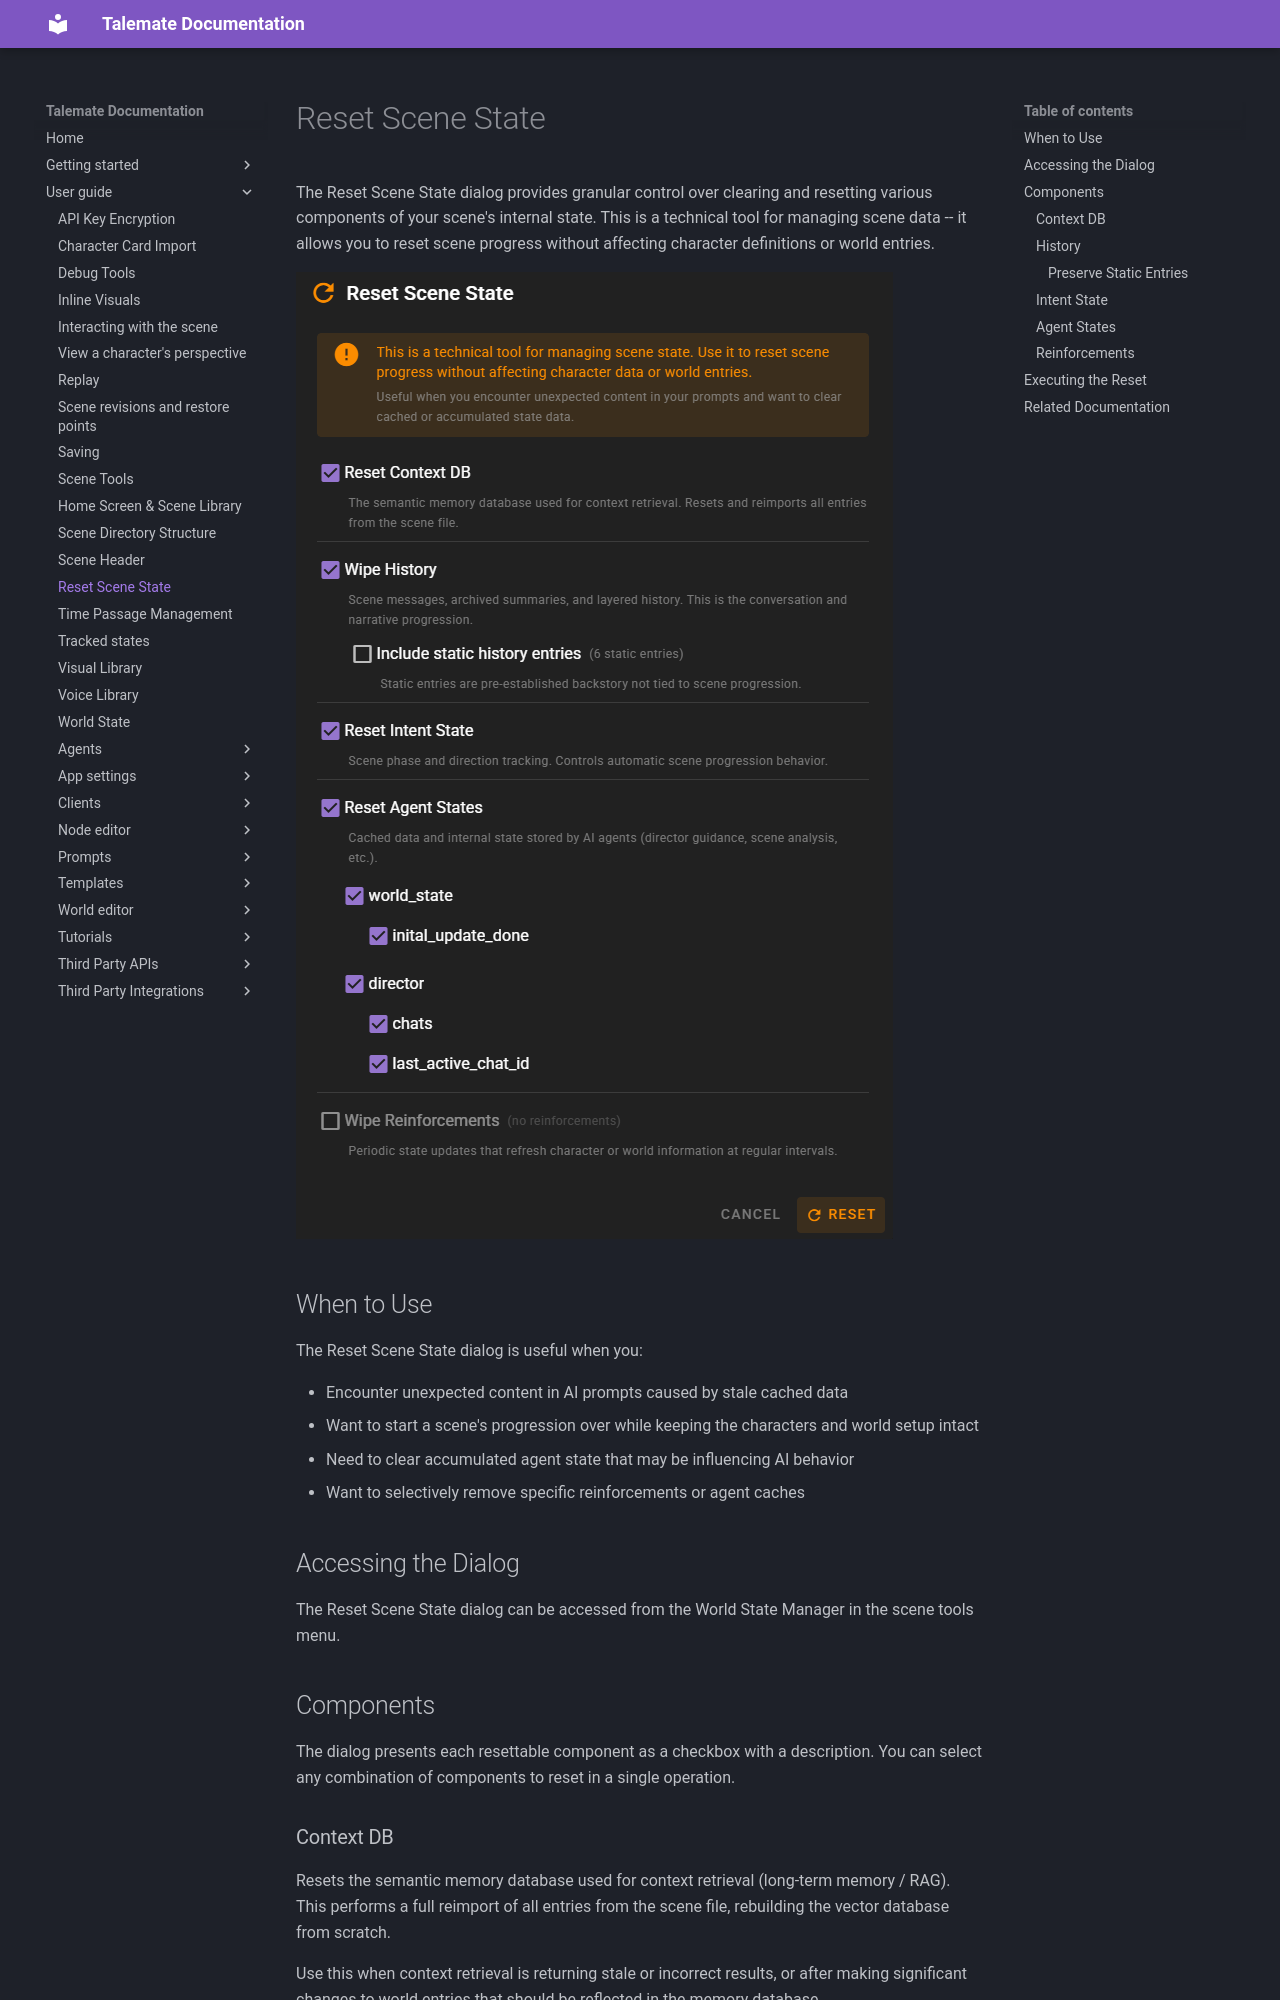

repository: vegu-ai/talemate · page: user-guide/scene-state-reset/index.html · generator: mkdocs

# Reset Scene State

The Reset Scene State dialog provides granular control over clearing and resetting various components of your scene's internal state. This is a technical tool for managing scene data -- it allows you to reset scene progress without affecting character definitions or world entries.

![Reset Scene State dialog](../img/0.36.0/scene-state-reset-dialog.png)

## When to Use

The Reset Scene State dialog is useful when you:

- Encounter unexpected content in AI prompts caused by stale cached data
- Want to start a scene's progression over while keeping the characters and world setup intact
- Need to clear accumulated agent state that may be influencing AI behavior
- Want to selectively remove specific reinforcements or agent caches

## Accessing the Dialog

The Reset Scene State dialog can be accessed from the World State Manager in the scene tools menu.

## Components

The dialog presents each resettable component as a checkbox with a description. You can select any combination of components to reset in a single operation.

### Context DB

Resets the semantic memory database used for context retrieval (long-term memory / RAG). This performs a full reimport of all entries from the scene file, rebuilding the vector database from scratch.

Use this when context retrieval is returning stale or incorrect results, or after making significant changes to world entries that should be reflected in the memory database.

### History

Wipes scene messages, archived summaries, and layered history. This removes the entire conversation and narrative progression.

The dialog shows counts of current history entries:

- **Messages** -- active scene messages (dialogue, narration, etc.)
- **Archived** -- summarized history entries
- **Layered** -- compressed history layers
